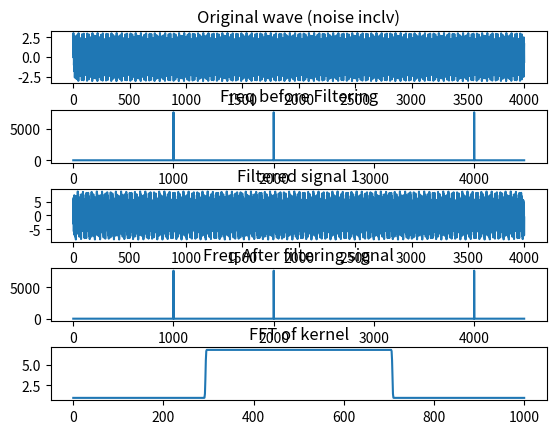

This chart was generated by the following Python code:
#This file is to build a DSP windowed sinc function
from typing import List
import numpy as np 
import matplotlib.pyplot as plt

class myfilter():
    def __init__(self):
        return None 

    def __dft(self,inp:np.array):
        arr = np.array(inp,dtype=float)
        N = np.shape(arr)[0]
        n = np.arange(N)
        k = n.reshape((N,1))
        M = np.exp(-2j * np.pi * k * n /N)
        return np.dot(M,arr)

    def __idft(self,inp_freq:np.array):
        return None

    def __fft(self, inp:np.array) -> List[float]:
        arr = np.array(inp)
        N = np.shape(arr)[0]
        if N%2 != 0:
            raise ValueError("Must be a power of 2")
        elif N<=2:
            return myfilter.__dft(self, arr)
        else:
            even = myfilter.__fft(self, arr[::2])
            odd = myfilter.__fft(self, arr[1::2])
            terms = np.exp(-2j * np.pi * np.arange(N) / N)
        return np.concatenate([even + terms[:int(N/2)] * odd, even + terms[int(N/2):] * odd])

    def __ifft(self, inp:np.array) -> List[float]:
        return None
    
    def sign_flip(self, H:List[float])->List[float]:
        temp = [0]*len(H)
        for i in range(len(H)):
            temp[i] = -1*H[i]
        return temp

    def windowed_sinc(self, f: int, samp_rate: float, M:int) -> List[float]:
        """
        Here we will introduce a Digital filter making use of the convolution in the time domain.
        Inputs:
            inp : One dimensional -- single list
            f : center frequency of the filter
            M : length of the filter
            filter 
            samp_rate : sampling rate.
            
        Outputs: 
            Filter kernel : LPF filter kernel of the windowed sinc filter (normalized)

        Function will perform the FFT on the input array, to then multiply it by the windowed sinc filter kernel. Then we add the solutions to this multiplication
        From there we then perform the IFFT and submit that as the output. Then to be pretty, we can plot the output. 
        """

        if M%2 != 0:
            raise ValueError('The length of the filter must be even.')
        H = [0]*(M+1)
        summa = 0

        fc = f/samp_rate

        for i in range(len(H)):
            if i-M/2 == 0:
                H[i] = -1 * 2*np.pi*fc #K = 1
            else:
                #H[i] = (np.sin(2*np.pi*fc*(i-M/2))/(i-M/2)) * np.blackman(2*np.pi*i/M) #K = 1
                H[i] = (np.sin(2*np.pi*fc*(i-M/2))/(i-M/2)) * ( 0.42-0.5*np.cos(2*np.pi*i/M) + 0.08*np.cos(4*np.pi*i/M)) #K = 1
            summa += H[i]

        for i in range(len(H)):
            H[i] /= summa
        return H

    def w_sinc_LPF(self, inp: np.array, f: int, samp_rate: float, M:int) -> np.array:
        H = self.windowed_sinc(f,samp_rate,M)
        H_pad = H + [0]*(len(inp)-len(H))
        inp_fft = np.fft.fft(inp)
        H_pad_fft = np.fft.fft(H_pad)
        out = np.fft.ifft(inp_fft*H_pad_fft)
        return out
    
    def w_sinc_HPF(self, inp: np.array, f: int, samp_rate: float, M:int) -> np.array:
        H = self.windowed_sinc(f,samp_rate,M)
        H_pad = H + [0]*abs(len(H)-len(inp))
        inp_fft = np.fft.fft(inp)
        lpf_H_pad_fft = np.fft.fft(H_pad)
        H_pad_fft_temp = lpf_H_pad_fft[len(lpf_H_pad_fft)//2:]
        H_pad_fft_lst = H_pad_fft_temp.tolist() + [1]*(abs(len(H_pad_fft_temp)-len(inp_fft)))
        H_pad_fft = np.array(H_pad_fft_lst)
        out = np.fft.ifft(inp_fft*H_pad_fft)
        return out

    def w_sinc_LPF2(self, inp: np.array, f: int, samp_rate: float, M: int) -> np.array:
        """
        Convolution to form the filtered wave
        """
        out = inp
        H = self.windowed_sinc(f,samp_rate,M) 
        H_pad = H + [0]*(len(inp)-len(H))
        for i in range(M,len(inp)):
            out[i] = 0
            for j in range(len(H_pad)):
                out[i] += inp[i-j]*H_pad[j]
        return out
    
    def w_sinc_BPF(self, inp:np.array, freq1: int, freq2: int, samp_rate: float, M1:int, M2:int)-> np.array:
        out1 = self.w_sinc_HPF(inp,freq1,samp_rate,M1)
        out2 = self.w_sinc_LPF(inp,freq2,samp_rate,M2)
        return out1+out2

f1 = 1000
f2 = 5000
f3 = 2000
f4 = 4000
samp_rate_t = 15360.0
samps = 15360

y1 = [np.sin(2*np.pi*f1*i/samp_rate_t) for i in range(samps)]
y2 = [np.sin(2*np.pi*f2*i/samp_rate_t) for i in range(samps)]
y3 = [np.sin(2*np.pi*f3*i/samp_rate_t) for i in range(samps)]
y4 = [np.sin(2*np.pi*f4*i/samp_rate_t) for i in range(samps)]

y1 = np.array(y1)
y2 = np.array(y2)
y3 = np.array(y3)
y4 = np.array(y4)
y = y1 + y2 + y3 + y4
noise = y1 + y2 + y3
y_f = np.fft.fft(y)
freq_b = (np.abs(y_f))
y_fil = myfilter().w_sinc_LPF(y,4500,samp_rate_t,1000)
y_fft = np.fft.fft(y_fil)
freq_a = (np.abs(y_fft))
x = myfilter().windowed_sinc(4500,samp_rate_t,1000)
x_fft = np.abs(np.fft.fft(x))

plt.subplot(5,1,1)
plt.title("Original wave (noise inclv)") 
plt.subplots_adjust(hspace=.5)
plt.plot(y[:4000])
plt.subplot(5,1,2)
plt.title('Freq before Filtering')
plt.plot(freq_b[:4500])
plt.subplot(5,1,3)
plt.title('Filtered signal 1')
plt.plot(y_fil[:4000])
plt.subplot(5,1,4)
plt.title('Freq After filtering signal')
plt.plot(freq_a[:4500])
plt.subplot(5,1,5)
plt.plot(x_fft)
plt.title('FFT of kernel')

plt.show()
